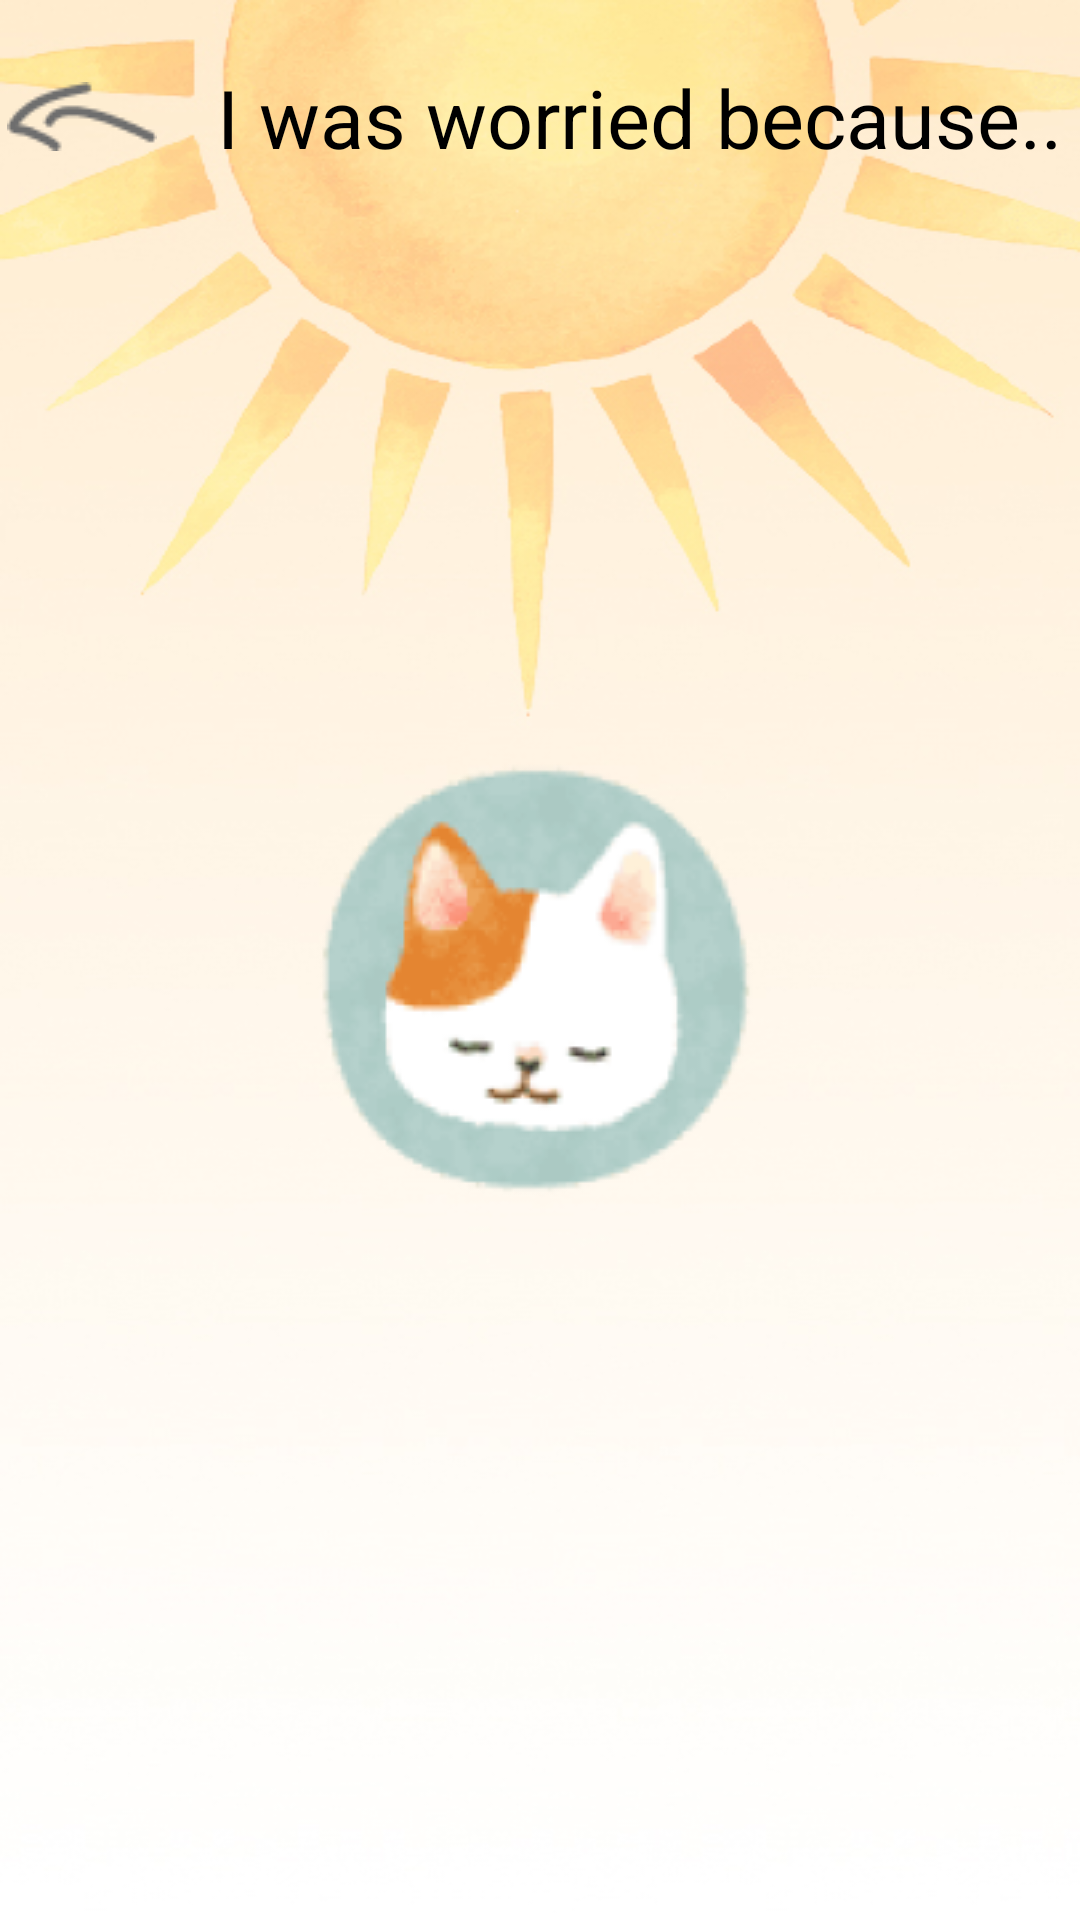

Here is an Android app screen rendered from its layout file. Give the layout XML and the strings, colors and styles it references.
<!-- AndroidManifest.xml: application theme Theme.WorryDolls -->
<!-- res/layout/activity_finished_wories.xml -->
<?xml version="1.0" encoding="utf-8"?>
<androidx.constraintlayout.widget.ConstraintLayout xmlns:android="http://schemas.android.com/apk/res/android"
    xmlns:app="http://schemas.android.com/apk/res-auto"
    xmlns:tools="http://schemas.android.com/tools"
    android:layout_width="match_parent"
    android:layout_height="match_parent"
    tools:context=".FinishedWoriesActivity"
    android:background="@drawable/background_2">

    <LinearLayout
        android:id="@+id/linearLayout2"
        android:layout_width="400dp"
        android:layout_height="70dp"
        android:layout_marginTop="4dp"
        android:gravity="center_vertical"
        app:layout_constraintEnd_toEndOf="parent"
        app:layout_constraintHorizontal_bias="0.454"
        app:layout_constraintStart_toStartOf="parent"
        app:layout_constraintTop_toTopOf="parent"
        tools:ignore="UseCompoundDrawables">

        <ImageView
            android:id="@+id/back"
            android:layout_width="wrap_content"
            android:layout_height="wrap_content"
            android:layout_marginStart="20sp"
            android:contentDescription="@string/image"
            android:src="@drawable/back" />

        <TextView
            android:layout_width="wrap_content"
            android:layout_height="wrap_content"
            android:layout_marginStart="20sp"
            android:text="@string/i_was_worried_because"
            android:textSize="@dimen/sp27"
            android:textColor="@color/black"/>

    </LinearLayout>

    <LinearLayout
        android:layout_width="wrap_content"
        android:layout_height="wrap_content"
        app:layout_constraintEnd_toEndOf="parent"
        app:layout_constraintStart_toStartOf="parent"
        app:layout_constraintTop_toBottomOf="@+id/linearLayout2"
        android:layout_marginTop="165dp">

        <ImageView
            android:layout_width="wrap_content"
            android:layout_height="wrap_content"
            android:contentDescription="@string/image"
            android:src="@drawable/cat_1" />

    </LinearLayout>

</androidx.constraintlayout.widget.ConstraintLayout>
<!-- resources referenced by this layout -->
<resources>
  <color name="black">#FF000000</color>
  <dimen name="sp27">27sp</dimen>
  <!-- drawable back: png bitmap (drawable, 780 bytes) -->
  <!-- drawable background_2: jpg bitmap (drawable, 111532 bytes) -->
  <!-- drawable cat_1: png bitmap (drawable, 19412 bytes) -->
  <string name="i_was_worried_because">I was worried because..</string>
  <string name="image">image</string>
  <style name="Theme.WorryDolls" parent="Theme.MaterialComponents.DayNight.DarkActionBar">
          
          <item name="colorPrimary">@color/purple_500</item>
          <item name="colorPrimaryVariant">@color/purple_700</item>
          <item name="colorOnPrimary">@color/white</item>
          
          <item name="colorSecondary">@color/teal_200</item>
          <item name="colorSecondaryVariant">@color/teal_700</item>
          <item name="colorOnSecondary">@color/black</item>
          
          <item name="android:statusBarColor" tools:targetApi="l">?attr/colorPrimaryVariant</item>
          
      </style>
  <color name="purple_500">#FF6200EE</color>
  <color name="purple_700">#FF3700B3</color>
  <color name="white">#FFFFFFFF</color>
  <color name="teal_200">#FF03DAC5</color>
  <color name="teal_700">#FF018786</color>
</resources>
